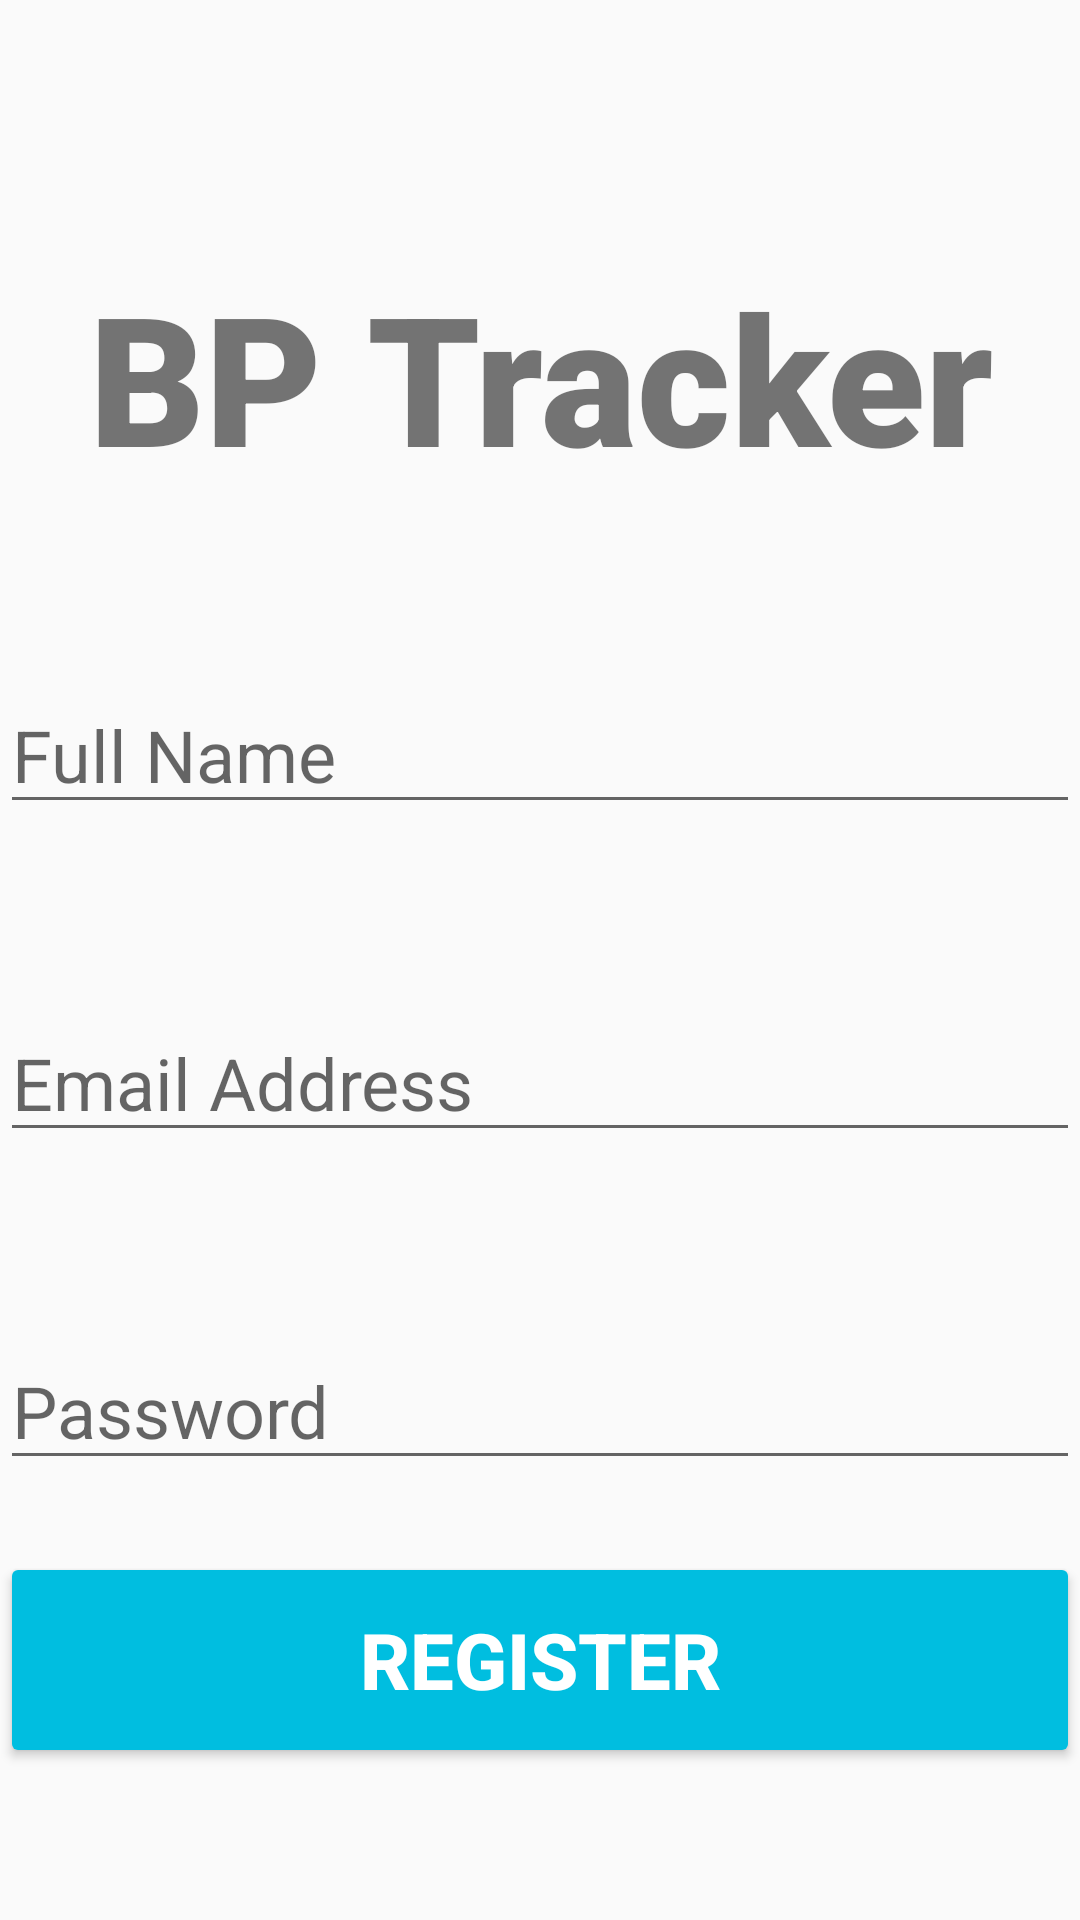

The Android layout XML behind this screen, and the referenced resources:
<!-- AndroidManifest.xml: application theme Apptheme -->
<!-- res/layout/activity_register.xml -->
<?xml version="1.0" encoding="utf-8"?>
<RelativeLayout xmlns:android="http://schemas.android.com/apk/res/android"
    xmlns:app="http://schemas.android.com/apk/res-auto"
    xmlns:tools="http://schemas.android.com/tools"
    android:layout_width="match_parent"
    android:layout_height="match_parent"
    tools:context=".RegisterActivity"
    android:gravity="center">

    <TextView
        android:id="@+id/banner"
        android:layout_width="match_parent"
        android:layout_height="wrap_content"
        android:text="BP Tracker"
        android:textSize="60sp"
        android:textAlignment="center"
        android:fontFamily="sans-serif-black"
        android:layout_marginTop="35sp"
        app:layout_constraintBottom_toBottomOf="parent"
        app:layout_constraintEnd_toEndOf="parent"
        app:layout_constraintStart_toStartOf="parent"
        app:layout_constraintTop_toTopOf="parent" />

    <EditText
        android:id="@+id/res_fullname"
        android:layout_width="380dp"
        android:layout_height="wrap_content"
        android:layout_marginTop="60dp"
        android:ems="10"
        android:hint="Full Name"
        android:textSize="24sp"
        android:inputType="textEmailAddress"
        android:layout_centerHorizontal="true"
        android:layout_below="@+id/banner" />
    <EditText
        android:id="@+id/res_email"
        android:layout_width="380dp"
        android:layout_height="wrap_content"
        android:layout_marginTop="60dp"
        android:ems="10"
        android:hint="Email Address"
        android:textSize="24sp"
        android:inputType="textEmailAddress"
        android:layout_centerHorizontal="true"
        android:layout_below="@+id/res_fullname" />
    <EditText
        android:id="@+id/res_pass"
        android:layout_width="380dp"
        android:layout_height="wrap_content"
        android:layout_marginTop="60dp"
        android:ems="10"
        android:hint="Password"
        android:textSize="24sp"
        android:inputType="textPassword"
        android:layout_centerHorizontal="true"
        android:layout_below="@+id/res_email" />

    <Button
        android:id="@+id/btn_register"
        android:layout_width="380dp"
        android:layout_height="72dp"
        android:layout_marginTop="24dp"
        android:backgroundTint="#00bee0"
        android:text="Register"
        android:textSize="26sp"
        android:textStyle="bold"
        android:layout_below="@id/res_pass"
        android:layout_centerHorizontal="true"
        android:textColor="@color/white"/>

    <ProgressBar
        android:id="@+id/res_progressbar"
        android:layout_width="wrap_content"
        android:layout_height="wrap_content"
        android:layout_centerHorizontal="true"
        android:layout_centerVertical="true"
        android:visibility="gone" />


</RelativeLayout>
<!-- resources referenced by this layout -->
<resources>
  <style name="Apptheme" parent="Theme.AppCompat.Light.NoActionBar">
          <item name="colorPrimary">@color/primary</item>
          <item name="colorPrimaryDark">@color/primary</item>
          <item name="colorAccent">@color/primary</item>
      </style>
  <color name="primary">#00bfdc</color>
  <!-- not gathered from this repository: default colours our renderer supplied (Android Studio template values) -->
  <color name="white">#FFFFFFFF</color>
</resources>
